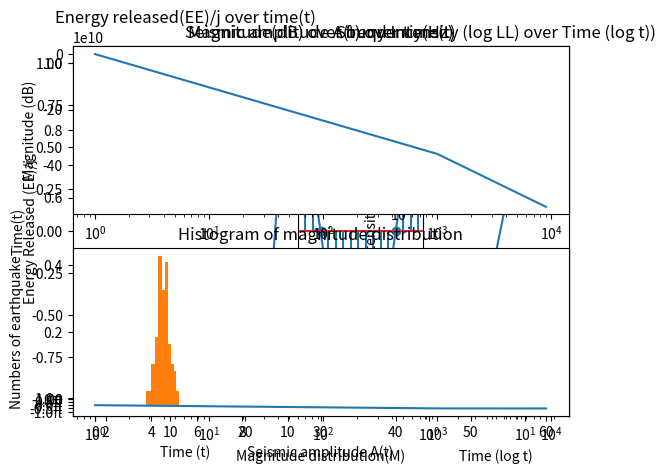
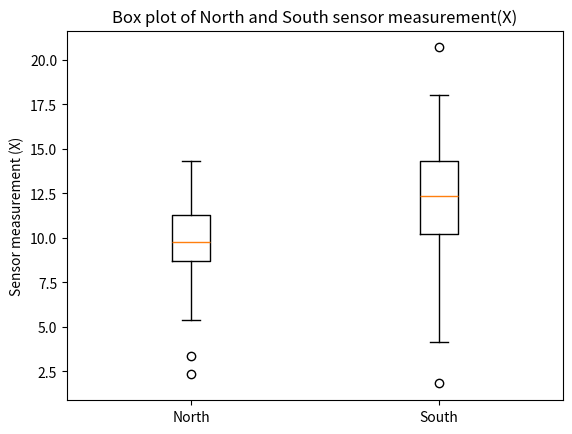

The script that saved these images, in order:
import matplotlib.pyplot as plt
import numpy as np

# Step 1: 2D line plot
t= np.arange(0, 61, 1)
A=np.sin(0.1*np.pi*t)

plt.plot(t, A)
plt.xlabel("Seismic amplitude A(t)")
plt.ylabel("Time(t)")
plt.title("Seismic amplitude A(t) over time(t)")
plt.show()

# Step 2: Stem plot
t= np.arange(0, 61, 1)
A=np.sin(0.1*np.pi*t)

plt.stem(t, A)
plt.xlabel("Seismic amplitude A(t)")
plt.ylabel("Time(t)")
plt.title("Seismic amplitude A(t) over time(t)")
plt.show()

# Step 3: Normal plot vs log-log plot
EE=[10**n for n in range(1,11,1)] 
t=np.arange(1,11,1)
plt.subplot(1, 2, 1)
plt.plot(t,EE)
plt.xlabel("Time (t)")
plt.ylabel("Energy Released (EE)/j")
plt.title("Energy released(EE)/j over time(t)")

plt.subplot(1, 3, 3)
plt.loglog(t,EE)
plt.xlabel("Time (log t)")
plt.ylabel("Energy Released (log EE)")
plt.title("Energy released (log EE) over time(log t)")

plt.show()

# Step 4: Log-log plot
LL=[30, 35, 50, 40, 45, 55,50, 60, 65, 70, 75, 80, 85, 90, 95, 100, 95, 85, 80, 75, 70, 65, 60, 55]
t=np.arange(1,25,1)
plt.loglog(t,LL)
plt.xlabel("Time (log t)")
plt.ylabel("Sound Intensity (log LL)")
plt.title("Sound Intensity (log LL) over Time (log t))")

plt.show()

# Step 5: Bode plot
R=10000
C=1e-6
f=np.arange(1,10001,1000)
H = 1/(1 + 1j *2*np.pi* f * R * C)

magnitude=(20*np.log10(np.abs(H)))
phase = np.angle(H) 

#Magnitude plot
plt.subplot(2, 1, 1)
plt.semilogx(f, magnitude)
plt.xlabel("Frequency (Hz)")
plt.ylabel("Magnitude (dB)")
plt.title("Magnitude(dB) over freqyency(Hz)")


#Phase plot
plt.subplot(2, 1, 2) 
plt.semilogx(f, phase/np.pi)
plt.xlabel("Frequency, f (Hz)")
plt.ylabel("Phase (π rad)") 
plt.yticks(np.arange(-1, 1.5, 0.5), [f'{tick:.1f}π' for tick in np.arange(-1, 1.5, 0.5)])
plt.title("Phase (π rad) over frequency(Hz)")
plt.tight_layout()
plt.show() 

# Step 6: Histogram
mean = 4
std_dev = 0.5
num_of_earthquake = 100
test_scores = np.random.normal(mean, std_dev, num_of_earthquake)

plt.hist(test_scores, bins=10)
plt.title("Histogram of magnitude distribution")
plt.xlabel("Magnitude distribution(M)")
plt.ylabel("Numbers of earthquake")
plt.show()

# Step 7: Box plot
mean_north= 10
std_dev_north=2
mean_south=12
std_dev_south=3
num_of_earthquake=100

north=np.random.normal(mean_north, std_dev_north, num_of_earthquake)
south=np.random.normal(mean_south, std_dev_south, num_of_earthquake)

data=[north,south]

plt.figure()
plt.boxplot(data,labels=["North","South"])
plt.title("Box plot of North and South sensor measurement(X)")
plt.ylabel("Sensor measurement (X)")
plt.show()








